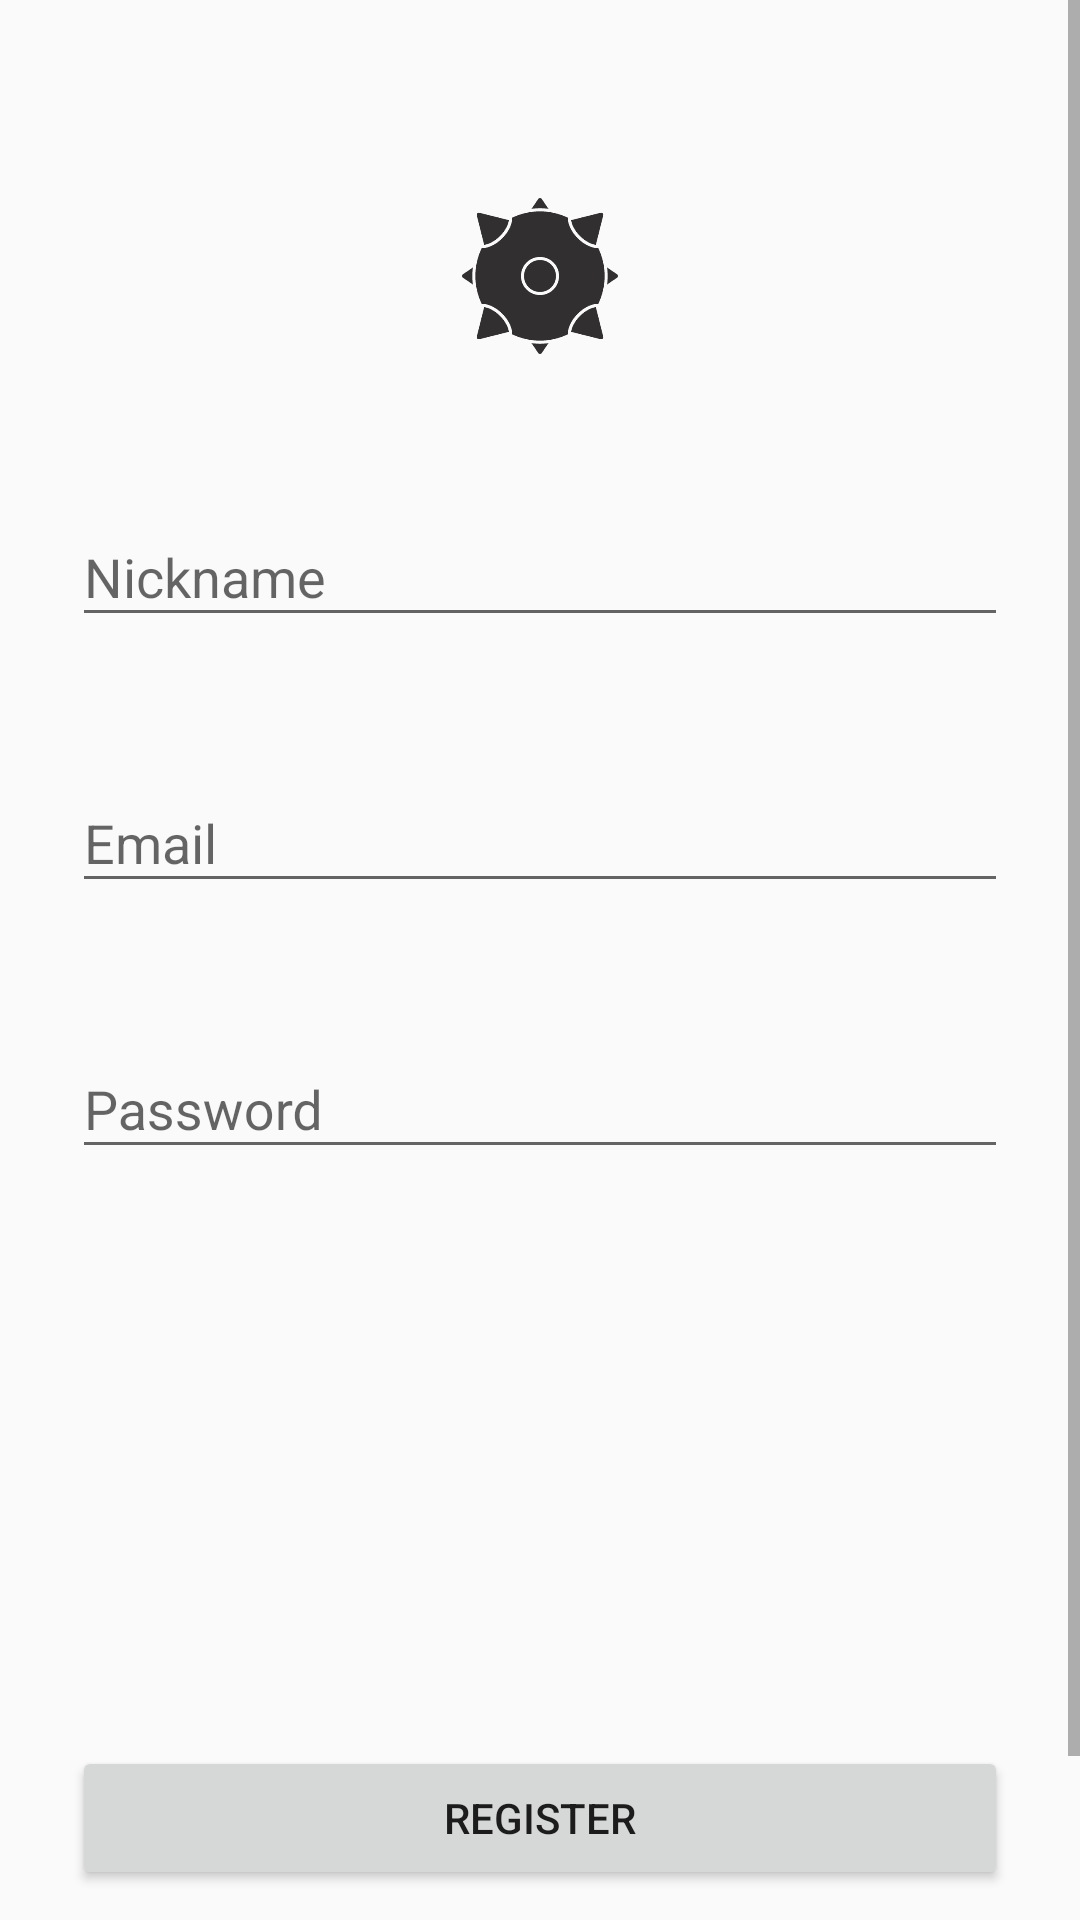

Here is an Android app screen rendered from its layout file. Give the layout XML and the strings, colors and styles it references.
<!-- AndroidManifest.xml: application theme AppTheme -->
<!-- res/layout/activity_registration.xml -->
<?xml version="1.0" encoding="utf-8"?>
<ScrollView xmlns:android="http://schemas.android.com/apk/res/android"
    android:layout_width="fill_parent"
    android:layout_height="fill_parent"
    xmlns:app="http://schemas.android.com/apk/res-auto"
    android:fitsSystemWindows="true"
    style="?attr/background_layout">

    <LinearLayout
        android:orientation="vertical"
        android:layout_width="match_parent"
        android:layout_height="wrap_content"
        android:paddingTop="56dp"
        android:paddingLeft="24dp"
        android:paddingRight="24dp">

        <ImageView android:src="@drawable/mine"
            android:layout_width="100dp"
            android:layout_height="72dp"
            android:layout_marginBottom="24dp"
            android:layout_gravity="center_horizontal" />

        
        <com.google.android.material.textfield.TextInputLayout
            android:id="@+id/til_registration_screen_nickname"
            android:layout_width="match_parent"
            android:layout_height="wrap_content"
            android:layout_marginTop="8dp"
            android:layout_marginBottom="8dp"
            app:errorEnabled="true">
            <EditText
                android:id="@+id/et_registration_screen_nickname"
                android:layout_width="match_parent"
                android:layout_height="wrap_content"
                android:inputType="textEmailAddress"
                android:hint="Nickname"
                android:textColor="#ffffff" />
        </com.google.android.material.textfield.TextInputLayout>

        
        <com.google.android.material.textfield.TextInputLayout
            android:id="@+id/til_registration_screen_login"
            android:layout_width="match_parent"
            android:layout_height="wrap_content"
            android:layout_marginTop="8dp"
            android:layout_marginBottom="8dp"
            app:errorEnabled="true">
            <EditText
                android:id="@+id/et_registration_screen_login"
                android:layout_width="match_parent"
                android:layout_height="wrap_content"
                android:inputType="textEmailAddress"
                android:hint="Email"
                android:textColor="#ffffff" />
        </com.google.android.material.textfield.TextInputLayout>

        
        <com.google.android.material.textfield.TextInputLayout
            android:id="@+id/til_registration_screen_password"
            android:layout_width="match_parent"
            android:layout_height="wrap_content"
            android:layout_marginTop="8dp"
            android:layout_marginBottom="8dp"
            android:paddingBottom="80dp"
            app:errorEnabled="true">
            <EditText android:id="@+id/et_registration_screen_password"
                android:layout_width="match_parent"
                android:layout_height="wrap_content"
                android:inputType="textPassword"
                android:hint="Password"
                android:textColor="#ffffff" />
        </com.google.android.material.textfield.TextInputLayout>

        <androidx.appcompat.widget.AppCompatButton
            android:id="@+id/btn_registration_screen_registration"
            android:layout_width="fill_parent"
            android:layout_height="wrap_content"
            android:layout_marginTop="84dp"
            android:layout_marginBottom="24dp"
            android:padding="12dp"
            android:text="@string/register"
            style="?attr/main_button"/>

        <TextView
            android:id="@+id/tv_registration_screen_has_account"
            android:layout_width="wrap_content"
            android:layout_gravity="center"
            android:layout_height="wrap_content"
            android:layout_marginBottom="24dp"
            android:text="@string/already_have_account_log_in"
            android:gravity="center"
            android:textSize="16dip"
            style="?attr/casual_description"/>

    </LinearLayout>
</ScrollView>
<!-- resources referenced by this layout -->
<resources>
  <!-- drawable mine: png bitmap (drawable, 18296 bytes) -->
  <string name="already_have_account_log_in">Already have account? Log in</string>
  <string name="register">Register</string>
  <style name="AppTheme" parent="Theme.AppCompat.Light.DarkActionBar">
          
          <item name="colorPrimary">@color/colorPrimary</item>
          <item name="colorPrimaryDark">@color/colorPrimaryDark</item>
          <item name="colorAccent">@color/colorAccent</item>
      </style>
  <color name="colorPrimary">#999FA9</color>
  <color name="colorPrimaryDark">#363E43</color>
  <color name="colorAccent">#D7D7DD</color>
</resources>
